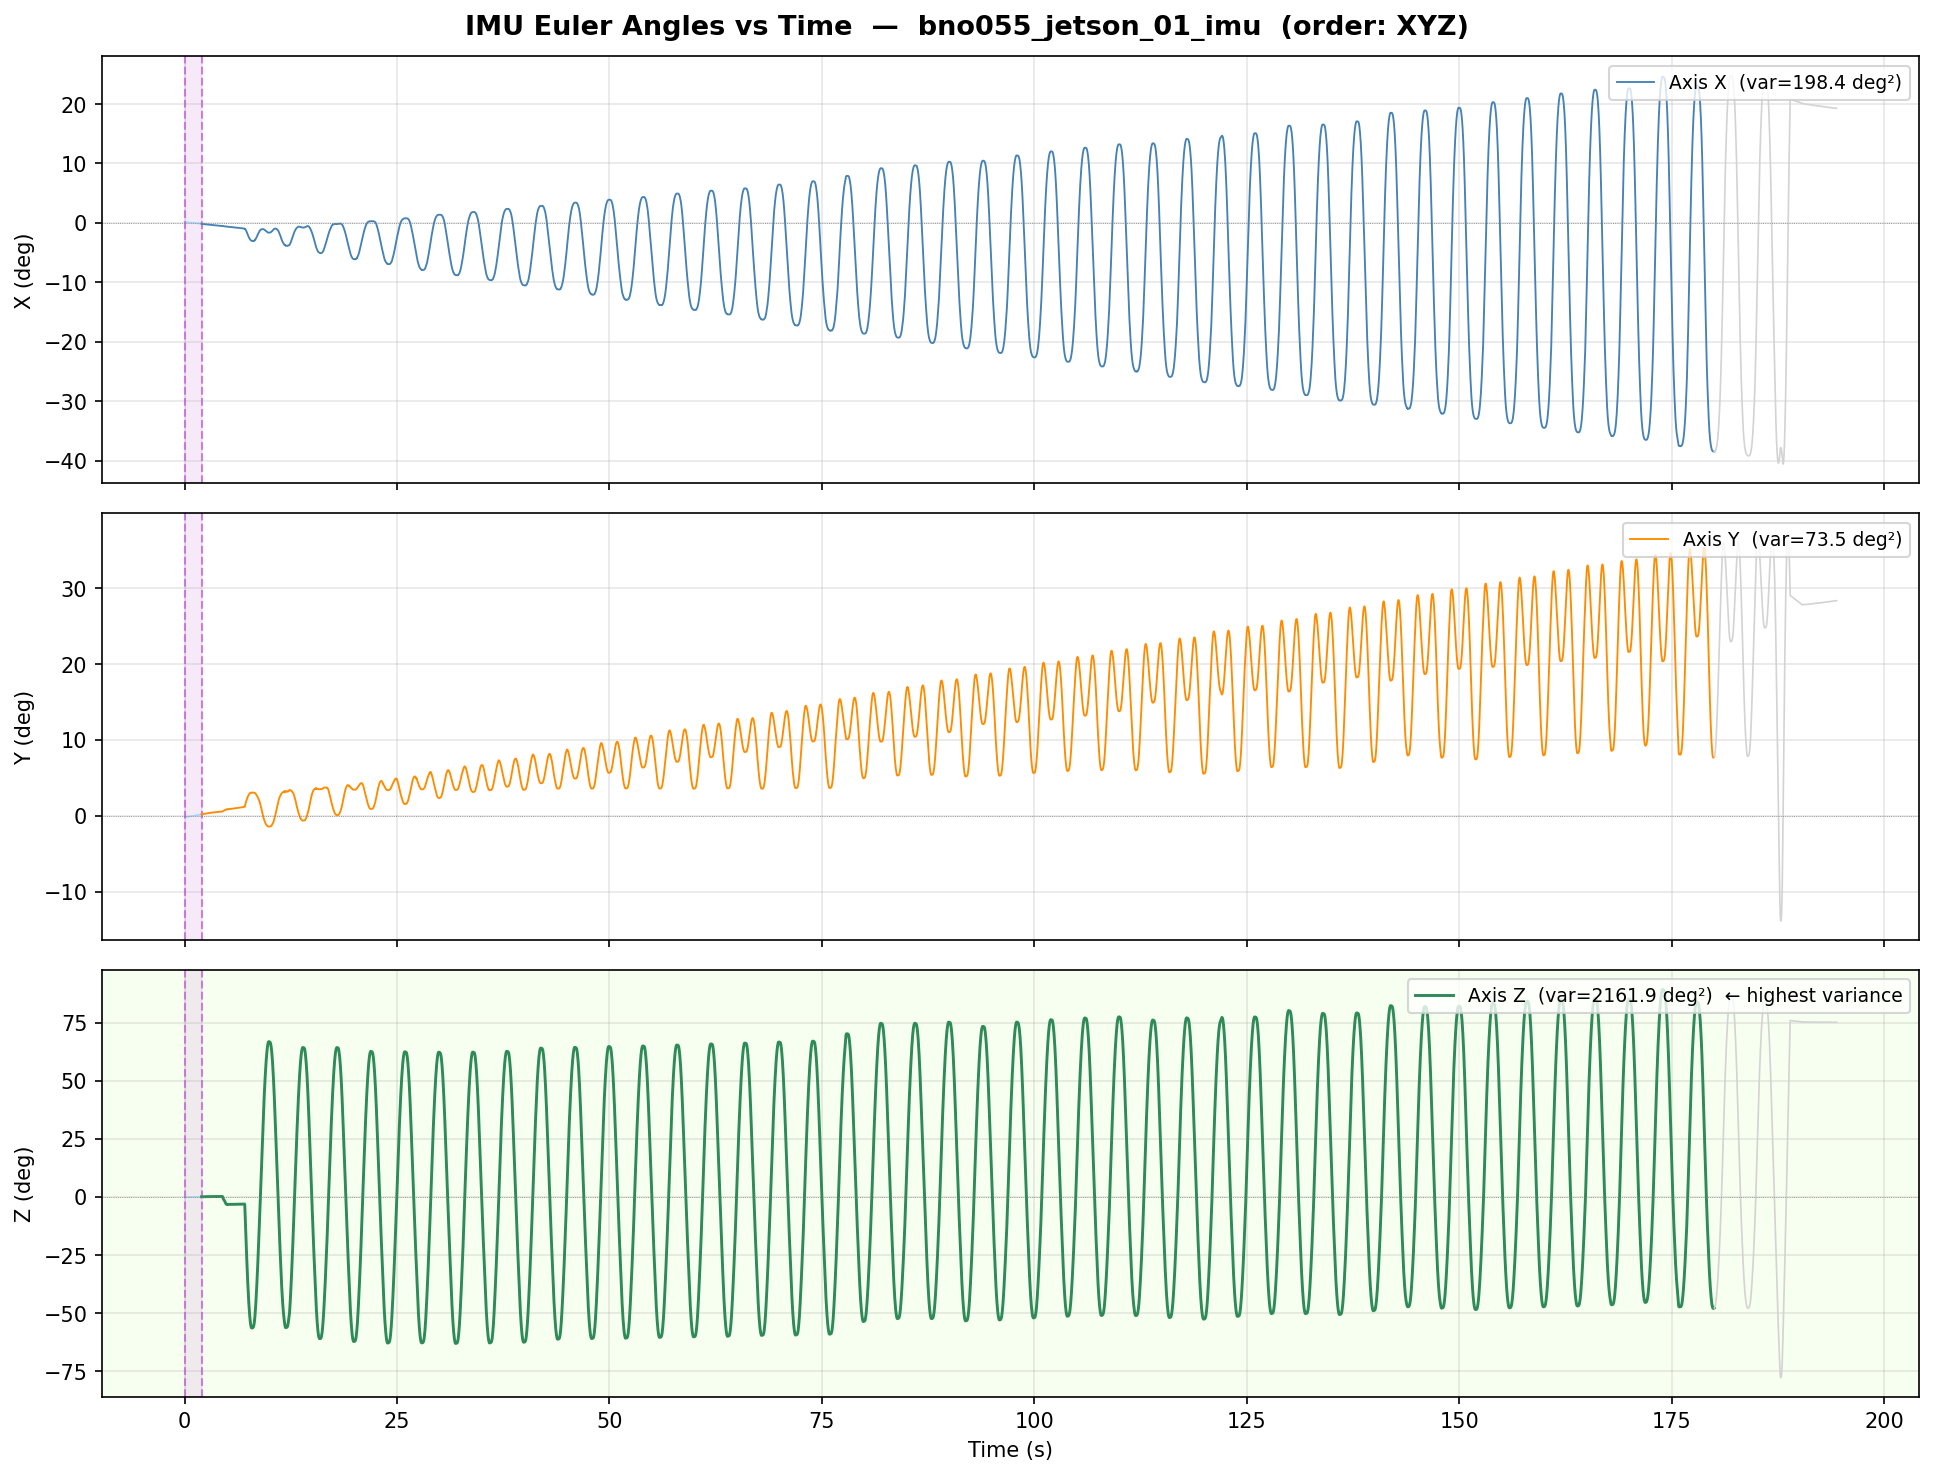

Values plotted in this chart, from the file beside it:
time_s, X, Y, Z, region
0.0, 0.1544, -0.1606, -0.09358, clean
0.00774, 0.156, -0.1615, -0.09212, clean
0.01512, 0.1563, -0.162, -0.09166, clean
0.02163, 0.1548, -0.1587, -0.09085, clean
0.02895, 0.1532, -0.1554, -0.08764, clean
0.03615, 0.1499, -0.1531, -0.08899, clean
0.04475, 0.1522, -0.1553, -0.08888, clean
0.05239, 0.152, -0.1567, -0.08601, clean
0.05991, 0.1508, -0.1562, -0.08742, clean
0.06703, 0.1488, -0.1544, -0.08519, clean
0.07385, 0.1486, -0.1531, -0.08093, clean
0.08083, 0.1462, -0.1552, -0.08224, clean
0.08866, 0.143, -0.1576, -0.08175, clean
0.09579, 0.1387, -0.1545, -0.07898, clean
0.103, 0.1376, -0.154, -0.07852, clean
0.1104, 0.1378, -0.1494, -0.07806, clean
0.1176, 0.1403, -0.1484, -0.07851, clean
0.1255, 0.141, -0.1474, -0.07655, clean
0.1333, 0.1417, -0.143, -0.07509, clean
0.1412, 0.1409, -0.1425, -0.07449, clean
0.149, 0.1431, -0.143, -0.07304, clean
0.1563, 0.1406, -0.1443, -0.07669, clean
0.1643, 0.1393, -0.1462, -0.07419, clean
0.172, 0.1367, -0.1452, -0.07612, clean
0.1793, 0.1346, -0.1443, -0.07749, clean
0.1862, 0.1357, -0.1451, -0.07792, clean
0.1934, 0.1354, -0.1452, -0.07647, clean
0.2011, 0.1332, -0.1451, -0.07744, clean
0.208, 0.1292, -0.1442, -0.07573, clean
0.2154, 0.128, -0.1423, -0.07713, clean
0.2235, 0.1257, -0.1428, -0.07511, clean
0.2307, 0.1237, -0.1409, -0.07511, clean
0.238, 0.1212, -0.1395, -0.07602, clean
0.245, 0.1196, -0.1404, -0.07329, clean
0.2535, 0.122, -0.1383, -0.07434, clean
0.2611, 0.1212, -0.1339, -0.07482, clean
0.2681, 0.1193, -0.133, -0.07308, clean
0.2762, 0.1165, -0.1345, -0.07307, clean
0.2832, 0.1136, -0.131, -0.07395, clean
0.2904, 0.1129, -0.1301, -0.07338, clean
0.2979, 0.1094, -0.1301, -0.07432, clean
0.3155, 0.1066, -0.1278, -0.06993, clean
0.3247, 0.1023, -0.1266, -0.06648, clean
0.3332, 0.1021, -0.1249, -0.06595, clean
0.3416, 0.09804, -0.1244, -0.0632, clean
0.3498, 0.09727, -0.1218, -0.05962, clean
0.3574, 0.09465, -0.1166, -0.05963, clean
0.3654, 0.0894, -0.1115, -0.06163, clean
0.3734, 0.08814, -0.111, -0.06063, clean
0.3815, 0.08889, -0.1114, -0.05761, clean
0.3895, 0.08612, -0.1124, -0.0561, clean
0.3974, 0.08482, -0.1119, -0.05847, clean
0.4054, 0.08456, -0.1089, -0.05498, clean
0.4135, 0.0828, -0.1093, -0.05548, clean
0.4214, 0.08154, -0.1083, -0.05299, clean
0.4288, 0.07993, -0.1055, -0.05391, clean
0.4369, 0.07865, -0.1049, -0.05084, clean
0.4447, 0.07446, -0.105, -0.04731, clean
0.455, 0.0722, -0.103, -0.04666, clean
0.4634, 0.07245, -0.104, -0.04299, clean
... 24,478 more rows
